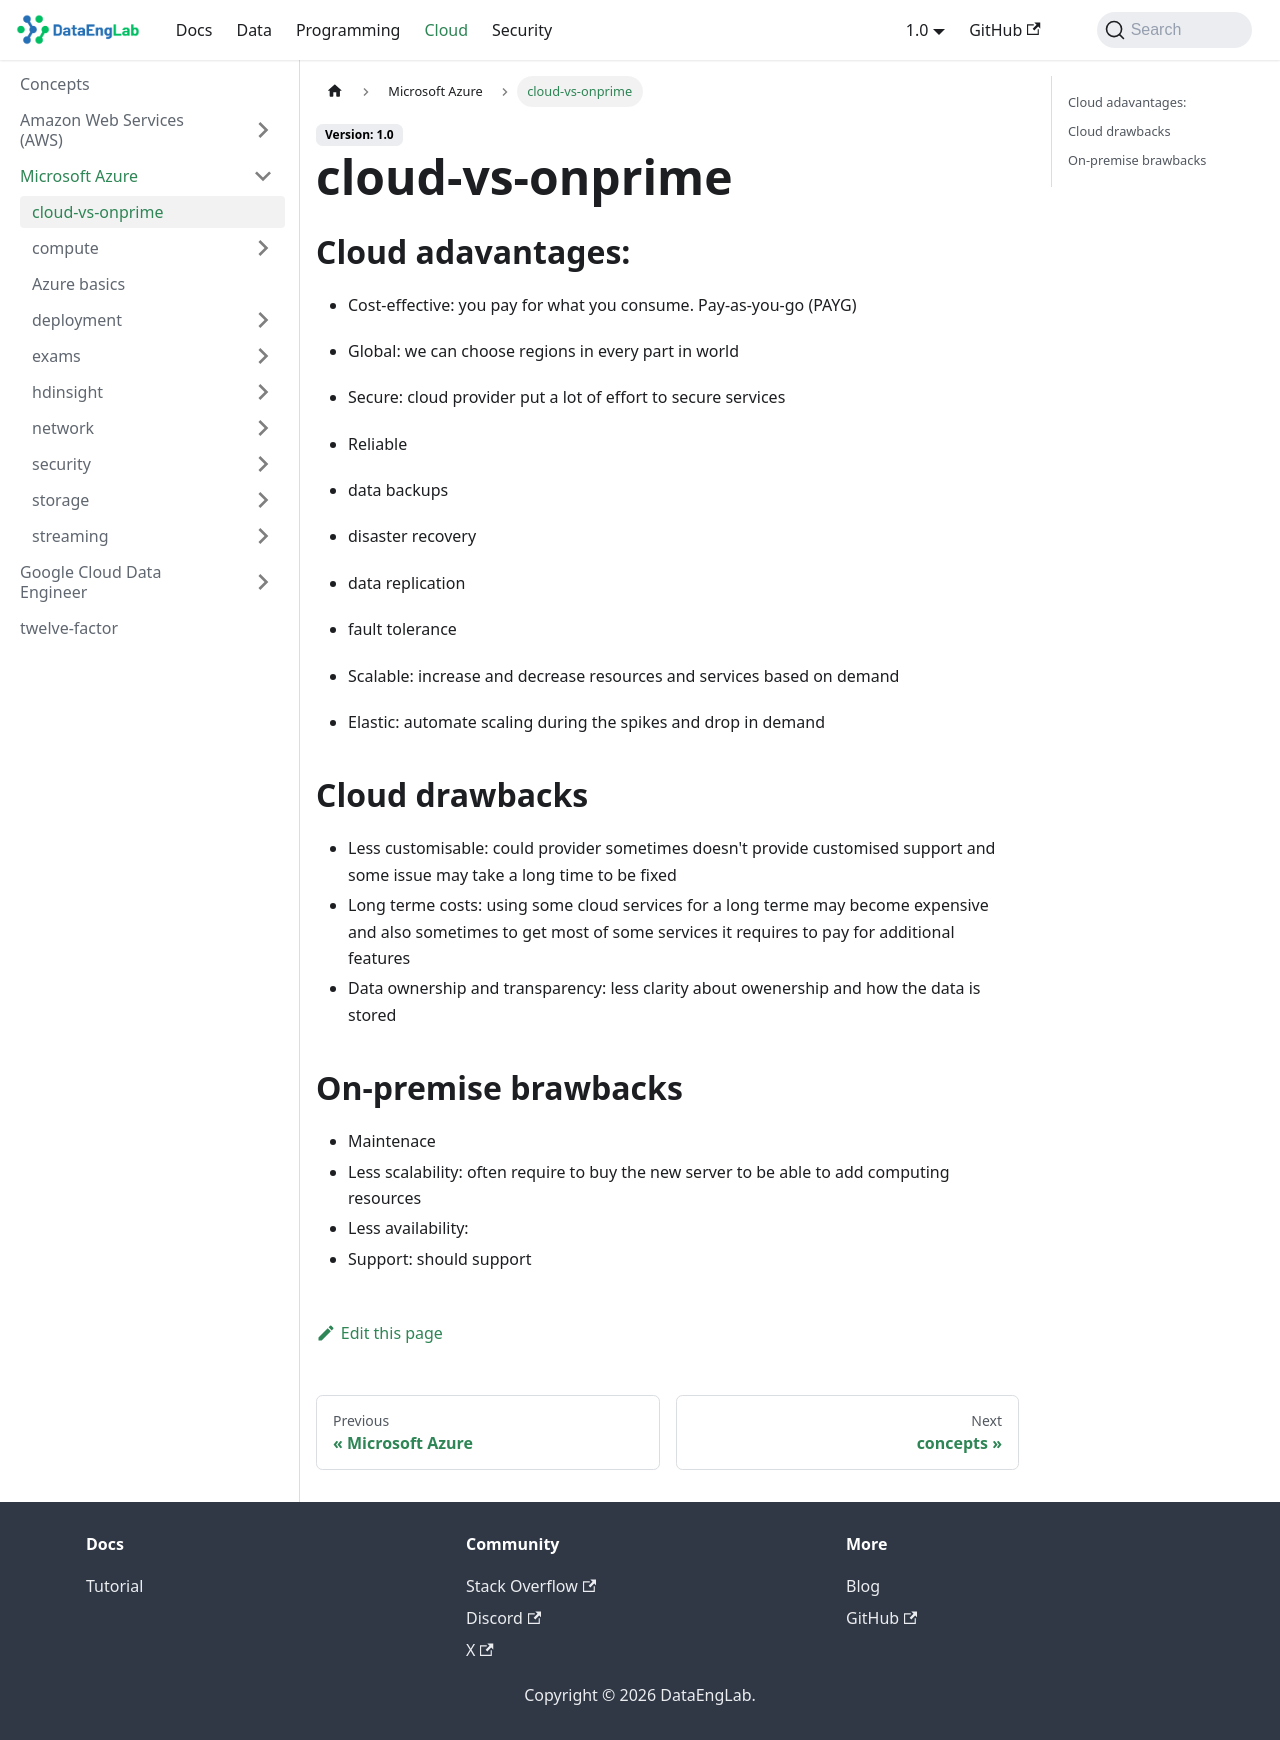

repository: Massipssa/Docs · page: docs/cloud/azure/cloud-vs-onprime/index.html · generator: mkdocs

## Cloud adavantages:

- Cost-effective: you pay for what you consume. Pay-as-you-go (PAYG)

- Global: we can choose regions in every part in world

- Secure: cloud provider put a lot of effort to secure services

- Reliable
 - data backups
 - disaster recovery
 - data replication
 - fault tolerance

- Scalable: increase and decrease resources and services based on demand
- Elastic: automate scaling during the spikes and drop in demand

## Cloud drawbacks 

- Less customisable: could provider sometimes doesn't provide customised support and some issue may take a long time to be fixed
- Long terme costs: using some cloud services for a long terme may become expensive and also sometimes to get most of some services
 it requires to pay for additional features
- Data ownership and transparency: less clarity about owenership and how the data is stored 

## On-premise brawbacks

- Maintenace
- Less scalability: often require to buy the new server to be able to add computing resources
- Less availability: 
- Support: should support
